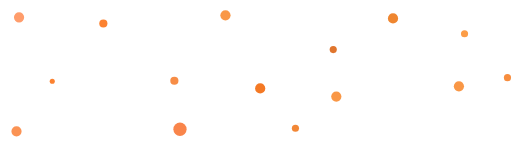
t = 0.00 s
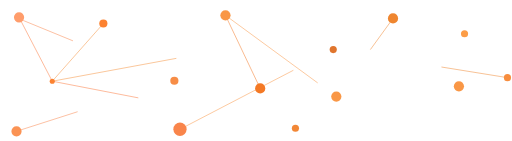
t = 1.00 s
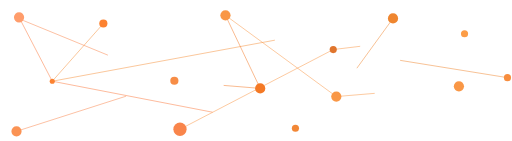
t = 1.47 s
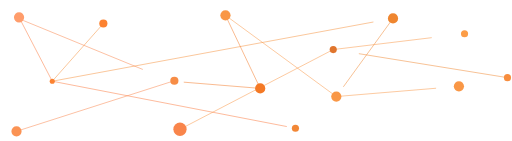
t = 1.94 s
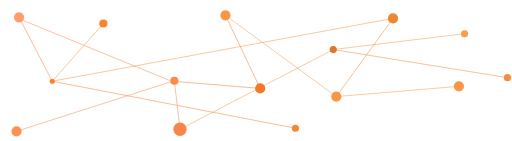
t = 2.42 s
t = 3.00 s: frame unchanged from t = 2.42 s, image omitted

The animated SVG that drew these frames (rendered in a browser with its animation timeline set to each time). Animation: 2 CSS @keyframes rules; one cycle of 3.00 s.

<!--?xml version="1.0" encoding="utf-8"?-->
<!-- Generator: Adobe Illustrator 21.1.0, SVG Export Plug-In . SVG Version: 6.00 Build 0)  -->
<svg version="1.1" id="Capa_1" xmlns="http://www.w3.org/2000/svg" xmlns:xlink="http://www.w3.org/1999/xlink" x="0px" y="0px" viewBox="0 0 999.6 276" xml:space="preserve">
<style type="text/css">
	.st0{fill:none;stroke:#FC783D;stroke-miterlimit:10;}
	.st1{fill:none;stroke:#F6903C;stroke-miterlimit:10;}
	.st2{fill:none;stroke:#F47925;stroke-miterlimit:10;}
	.st3{fill:none;stroke:#F99746;stroke-miterlimit:10;}
	.st4{fill:none;stroke:#EF8630;stroke-miterlimit:10;}
	.st5{fill:#EF8630;}
	.st6{fill:none;stroke:#F9854B;stroke-miterlimit:10;}
	.st7{fill:#F9893D;}
	.st8{fill:#F78D46;}
	.st9{fill:#F99746;}
	.st10{fill:#F9854B;}
	.st11{fill:#F47925;}
	.st12{fill:#F78D3E;}
	.st13{fill:#FC9D47;}
	.st14{fill:#E0752D;}
	.st15{fill:#F28736;}
	.st16{fill:#FC8230;}
	.st17{fill:#FB9354;}
	.st18{fill:#FF9D6C;}
</style>
<title>network-img</title>
<path class="st0 NVVNtwvo_0" d="M36,34L101,159L577,251"></path>
<path class="st1 NVVNtwvo_1" d="M201,46L101,159L768,36"></path>
<path class="st2 NVVNtwvo_2" d="M440,30L508,173L336,159"></path>
<path class="st3 NVVNtwvo_3" d="M440,30L657,189L897,169"></path>
<path class="st3 NVVNtwvo_4" d="M351,253L651,97L908,66"></path>
<path class="st4 NVVNtwvo_5" d="M768,36L657,189"></path>
<path class="st4 NVVNtwvo_6" d="M992,152L651,97"></path>
<path class="st5 NVVNtwvo_7" d="M647,100L582,247"></path>
<path class="st6 NVVNtwvo_8" d="M44,40L332,158"></path>
<path class="st7 NVVNtwvo_9" d="M345,152L432,35"></path>
<path class="st6 NVVNtwvo_10" d="M31,257L340,158L351,253"></path>
<path class="st8 NVVNtwvo_11" d="M332,158A8,8 0,1,1 348,158A8,8 0,1,1 332,158"></path>
<path class="st9 NVVNtwvo_12" d="M647,189A10,10 0,1,1 667,189A10,10 0,1,1 647,189"></path>
<path class="st5 NVVNtwvo_13" d="M758,36A10,10 0,1,1 778,36A10,10 0,1,1 758,36"></path>
<path class="st9 NVVNtwvo_14" d="M887,169A10,10 0,1,1 907,169A10,10 0,1,1 887,169"></path>
<path class="st10 NVVNtwvo_15" d="M338,253A13,13 0,1,1 364,253A13,13 0,1,1 338,253"></path>
<path class="st9 NVVNtwvo_16" d="M430,30A10,10 0,1,1 450,30A10,10 0,1,1 430,30"></path>
<path class="st11 NVVNtwvo_17" d="M498,173A10,10 0,1,1 518,173A10,10 0,1,1 498,173"></path>
<path class="st12 NVVNtwvo_18" d="M985,152A7,7 0,1,1 999,152A7,7 0,1,1 985,152"></path>
<path class="st13 NVVNtwvo_19" d="M901,66A7,7 0,1,1 915,66A7,7 0,1,1 901,66"></path>
<path class="st14 NVVNtwvo_20" d="M644,97A7,7 0,1,1 658,97A7,7 0,1,1 644,97"></path>
<path class="st15 NVVNtwvo_21" d="M570,251A7,7 0,1,1 584,251A7,7 0,1,1 570,251"></path>
<path class="st16 NVVNtwvo_22" d="M96,159A5,5 0,1,1 106,159A5,5 0,1,1 96,159"></path>
<path class="st16 NVVNtwvo_23" d="M193,46A8,8 0,1,1 209,46A8,8 0,1,1 193,46"></path>
<path class="st17 NVVNtwvo_24" d="M21,257A10,10 0,1,1 41,257A10,10 0,1,1 21,257"></path>
<path class="st18 NVVNtwvo_25" d="M26,34A10,10 0,1,1 46,34A10,10 0,1,1 26,34"></path>
<style>.NVVNtwvo_0{stroke-dasharray:626 628;stroke-dashoffset:627;animation:NVVNtwvo_draw 2000ms linear 0ms forwards;}.NVVNtwvo_1{stroke-dasharray:830 832;stroke-dashoffset:831;animation:NVVNtwvo_draw 2000ms linear 40ms forwards;}.NVVNtwvo_2{stroke-dasharray:331 333;stroke-dashoffset:332;animation:NVVNtwvo_draw 2000ms linear 80ms forwards;}.NVVNtwvo_3{stroke-dasharray:510 512;stroke-dashoffset:511;animation:NVVNtwvo_draw 2000ms linear 120ms forwards;}.NVVNtwvo_4{stroke-dasharray:597 599;stroke-dashoffset:598;animation:NVVNtwvo_draw 2000ms linear 160ms forwards;}.NVVNtwvo_5{stroke-dasharray:190 192;stroke-dashoffset:191;animation:NVVNtwvo_draw 2000ms linear 200ms forwards;}.NVVNtwvo_6{stroke-dasharray:346 348;stroke-dashoffset:347;animation:NVVNtwvo_draw 2000ms linear 240ms forwards;}.NVVNtwvo_7{stroke-dasharray:161 163;stroke-dashoffset:162;animation:NVVNtwvo_draw 2000ms linear 280ms forwards;}.NVVNtwvo_8{stroke-dasharray:312 314;stroke-dashoffset:313;animation:NVVNtwvo_draw 2000ms linear 320ms forwards;}.NVVNtwvo_9{stroke-dasharray:146 148;stroke-dashoffset:147;animation:NVVNtwvo_draw 2000ms linear 360ms forwards;}.NVVNtwvo_10{stroke-dasharray:421 423;stroke-dashoffset:422;animation:NVVNtwvo_draw 2000ms linear 400ms forwards;}.NVVNtwvo_11{stroke-dasharray:51 53;stroke-dashoffset:52;animation:NVVNtwvo_draw 2000ms linear 440ms forwards;}.NVVNtwvo_12{stroke-dasharray:63 65;stroke-dashoffset:64;animation:NVVNtwvo_draw 2000ms linear 480ms forwards;}.NVVNtwvo_13{stroke-dasharray:63 65;stroke-dashoffset:64;animation:NVVNtwvo_draw 2000ms linear 520ms forwards;}.NVVNtwvo_14{stroke-dasharray:63 65;stroke-dashoffset:64;animation:NVVNtwvo_draw 2000ms linear 560ms forwards;}.NVVNtwvo_15{stroke-dasharray:82 84;stroke-dashoffset:83;animation:NVVNtwvo_draw 2000ms linear 600ms forwards;}.NVVNtwvo_16{stroke-dasharray:63 65;stroke-dashoffset:64;animation:NVVNtwvo_draw 2000ms linear 640ms forwards;}.NVVNtwvo_17{stroke-dasharray:63 65;stroke-dashoffset:64;animation:NVVNtwvo_draw 2000ms linear 680ms forwards;}.NVVNtwvo_18{stroke-dasharray:44 46;stroke-dashoffset:45;animation:NVVNtwvo_draw 2000ms linear 720ms forwards;}.NVVNtwvo_19{stroke-dasharray:44 46;stroke-dashoffset:45;animation:NVVNtwvo_draw 2000ms linear 760ms forwards;}.NVVNtwvo_20{stroke-dasharray:44 46;stroke-dashoffset:45;animation:NVVNtwvo_draw 2000ms linear 800ms forwards;}.NVVNtwvo_21{stroke-dasharray:44 46;stroke-dashoffset:45;animation:NVVNtwvo_draw 2000ms linear 840ms forwards;}.NVVNtwvo_22{stroke-dasharray:32 34;stroke-dashoffset:33;animation:NVVNtwvo_draw 2000ms linear 880ms forwards;}.NVVNtwvo_23{stroke-dasharray:51 53;stroke-dashoffset:52;animation:NVVNtwvo_draw 2000ms linear 920ms forwards;}.NVVNtwvo_24{stroke-dasharray:63 65;stroke-dashoffset:64;animation:NVVNtwvo_draw 2000ms linear 960ms forwards;}.NVVNtwvo_25{stroke-dasharray:63 65;stroke-dashoffset:64;animation:NVVNtwvo_draw 2000ms linear 1000ms forwards;}@keyframes NVVNtwvo_draw{100%{stroke-dashoffset:0;}}@keyframes NVVNtwvo_fade{0%{stroke-opacity:1;}94.44444444444444%{stroke-opacity:1;}100%{stroke-opacity:0;}}</style></svg>
